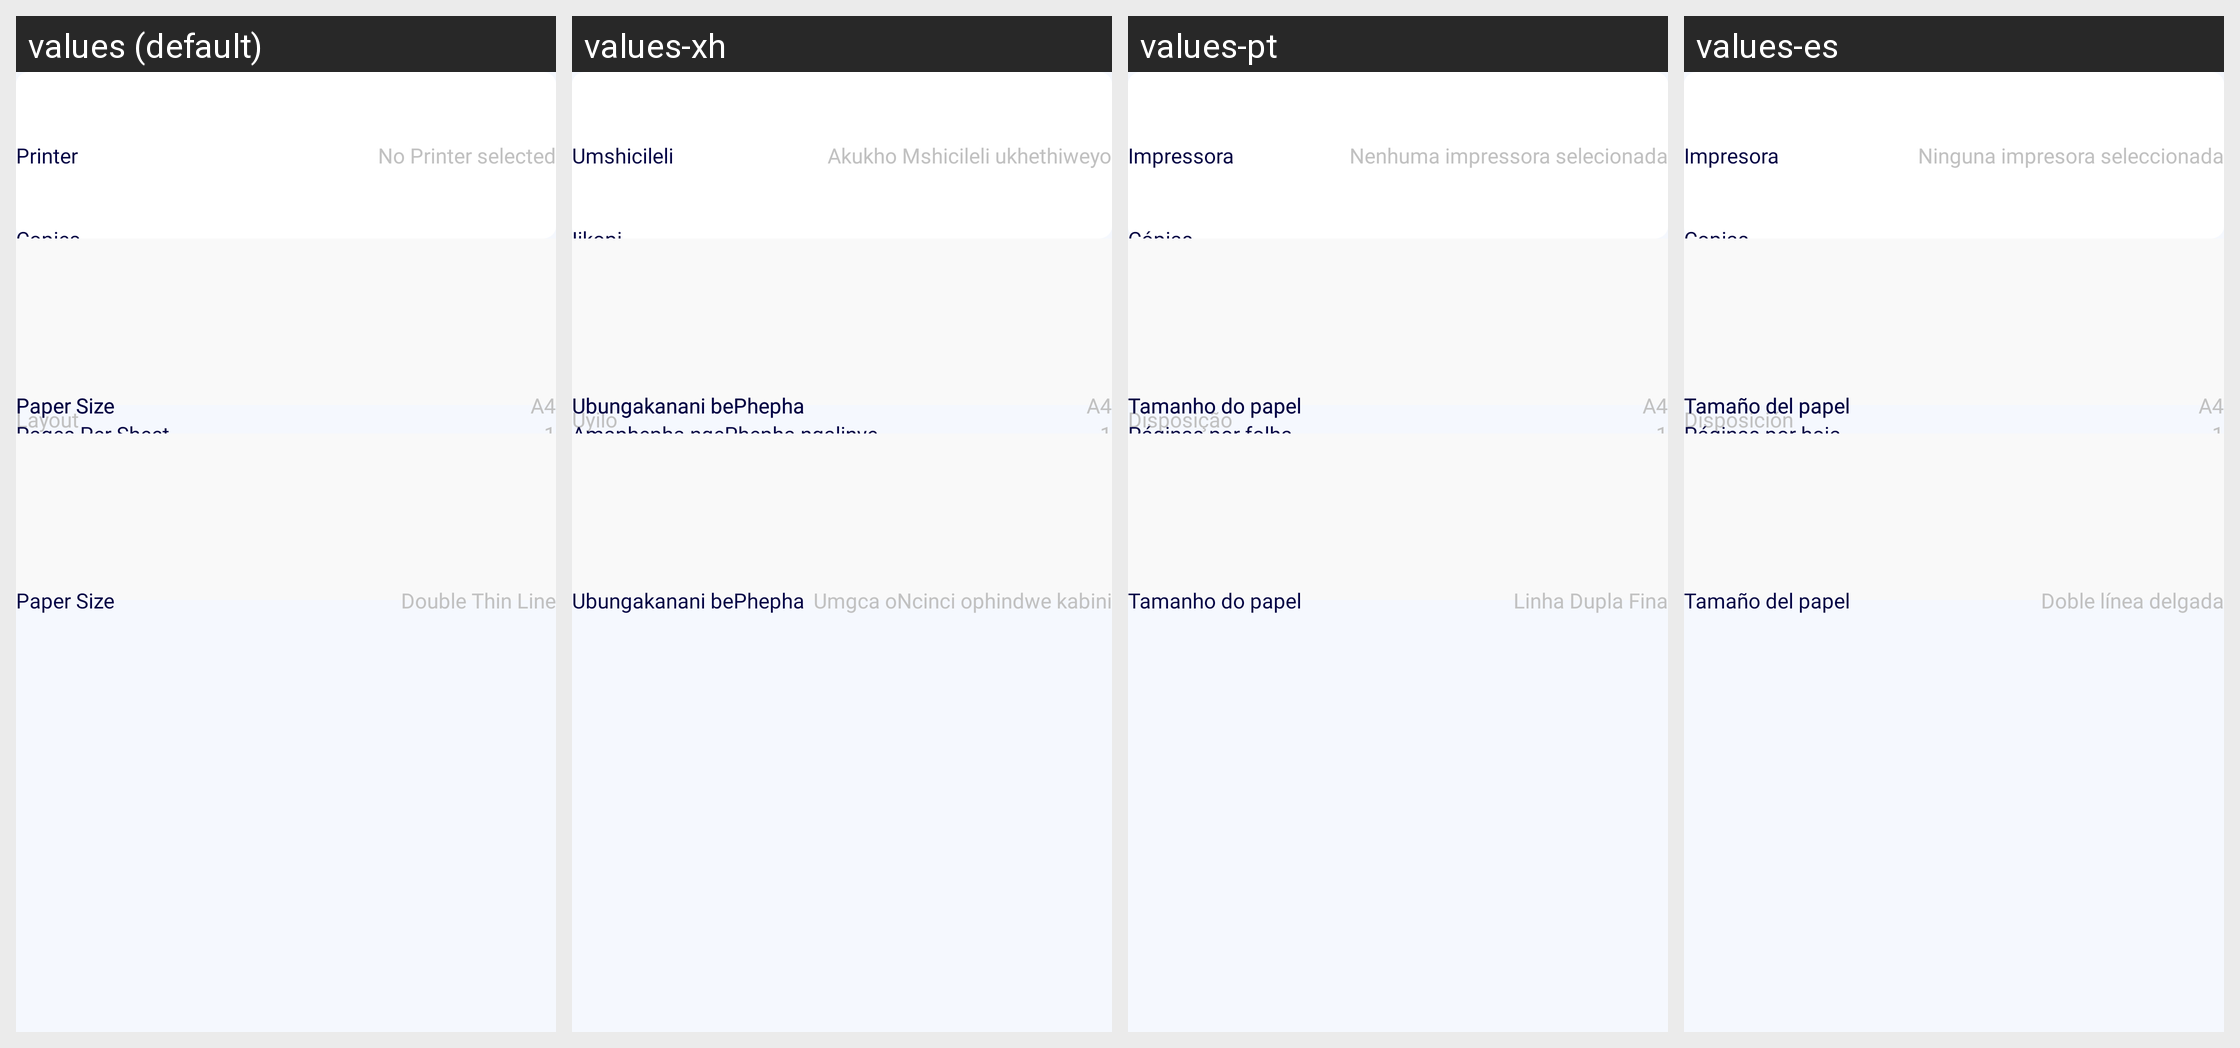

The same Android screen rendered under several of its app's locales, left to right. List the strings drawn on it with the default value and each locale's translation.
Android screen res/layout/fragment_help_third.xml rendered under 4 locales, left to right: values (default), values-xh, values-pt, values-es. Device: Nexus 5 (rendered at 1080×1920; each locale shown at half size, 540×960, under a caption strip naming it); theme Theme.SmartPrinter.
Other locales in the repository, not shown: values-fr, values-vi, values-zh-rCN.
Strings drawn on this screen, with the default value and each locale's value (text and hints the layout hard-codes, and strings that could not be matched under every locale, appear in the picture but are not listed):

printer
  values: Printer
  values-xh: Umshicileli
  values-pt: Impressora
  values-es: Impresora

no_printer_selected
  values: No Printer selected
  values-xh: Akukho Mshicileli ukhethiweyo
  values-pt: Nenhuma impressora selecionada
  values-es: Ninguna impresora seleccionada

copies
  values: Copies
  values-xh: Iikopi
  values-pt: Cópias
  values-es: Copias

paper_size
  values: Paper Size
  values-xh: Ubungakanani bePhepha
  values-pt: Tamanho do papel
  values-es: Tamaño del papel

a4
  values: A4
  values-xh: A4
  values-pt: A4
  values-es: A4

layout
  values: Layout
  values-xh: Uyilo
  values-pt: Disposição
  values-es: Disposición

pages_per_sheet
  values: Pages Per Sheet
  values-xh: Amaphepha ngePhepha ngalinye
  values-pt: Páginas por folha
  values-es: Páginas por hoja

_1
  values: 1
  values-xh: 1
  values-pt: 1
  values-es: 1

double_thin_line
  values: Double Thin Line
  values-xh: Umgca oNcinci ophindwe kabini
  values-pt: Linha Dupla Fina
  values-es: Doble línea delgada
